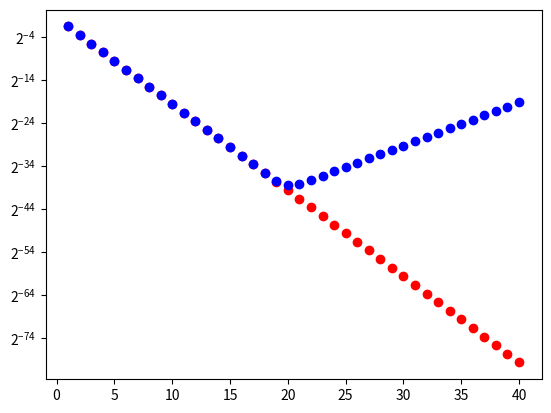

This chart was generated by the following Python code:
import matplotlib.pyplot as plt

xk = float(1/12) 
prev = float(1/3)

accu = []
semi = []

def accurate (k): 
    return float(4**(1-k))/3

def semi_accurate(k):
    global xk 
    global prev
    
    if(k==1):
        return prev
    if(k==2):
        return xk

    next = 2.25*xk - 0.5*prev
    prev = xk
    xk = next 

    return next 

def plot_accurate():
    global accu
    for x in range(40):
        accu.append(accurate(x+1))

def plot_semi():
    global semi
    for x in range(40):
     semi.append(semi_accurate(x+1))

plot_accurate()
plot_semi()

logk = []
for i in range(40):
    logk.append(i+1)

plt.yscale('log',base=2) 
plt.scatter(logk, accu,  color=("red"))
plt.scatter(logk, semi, color=("blue"))
plt.show()
